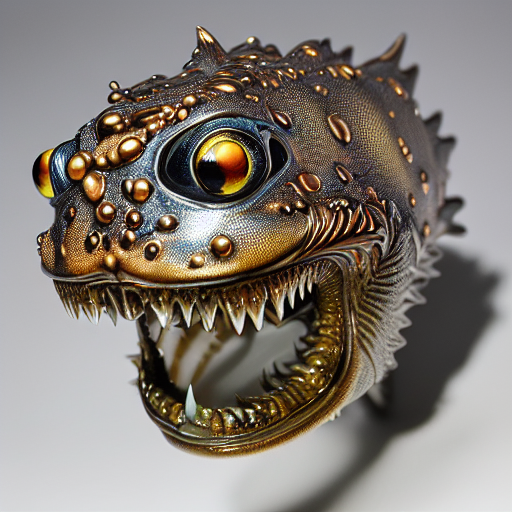
Generation parameters embedded in this image by AUTOMATIC1111 Stable Diffusion web UI or a fork of it (Forge, ...) (PNG 'parameters' text chunk):
masterpiece, best quality, an underwater "full-frame close-up photo of a fish", ("panoramic shot") with sharp teeth, (((sharp focus)), magical realism, texture, intricate, ornate, detailed, textured, vivid, beautiful, trending on ArtStation, volumetric lighting, by Yoshitaka Amano, Ruan Jia, Kentaro Miura, Artgerm
Negative prompt: framed, frames, collage, three legs, lowres, bad anatomy, bad hands, text, error, missing fingers, extra digit, fewer digits, cropped, worst quality, low quality, normal quality, jpeg artifacts, signature, watermark, username, blurry, artist name, cropped headshot, colored photo, colored photo, detailed face, perfectly balanced, beautiful
Steps: 60, Sampler: DPM++ 2M Karras, CFG scale: 10, Seed: 3780875202, Size: 512x512, Model hash: 44bf0551